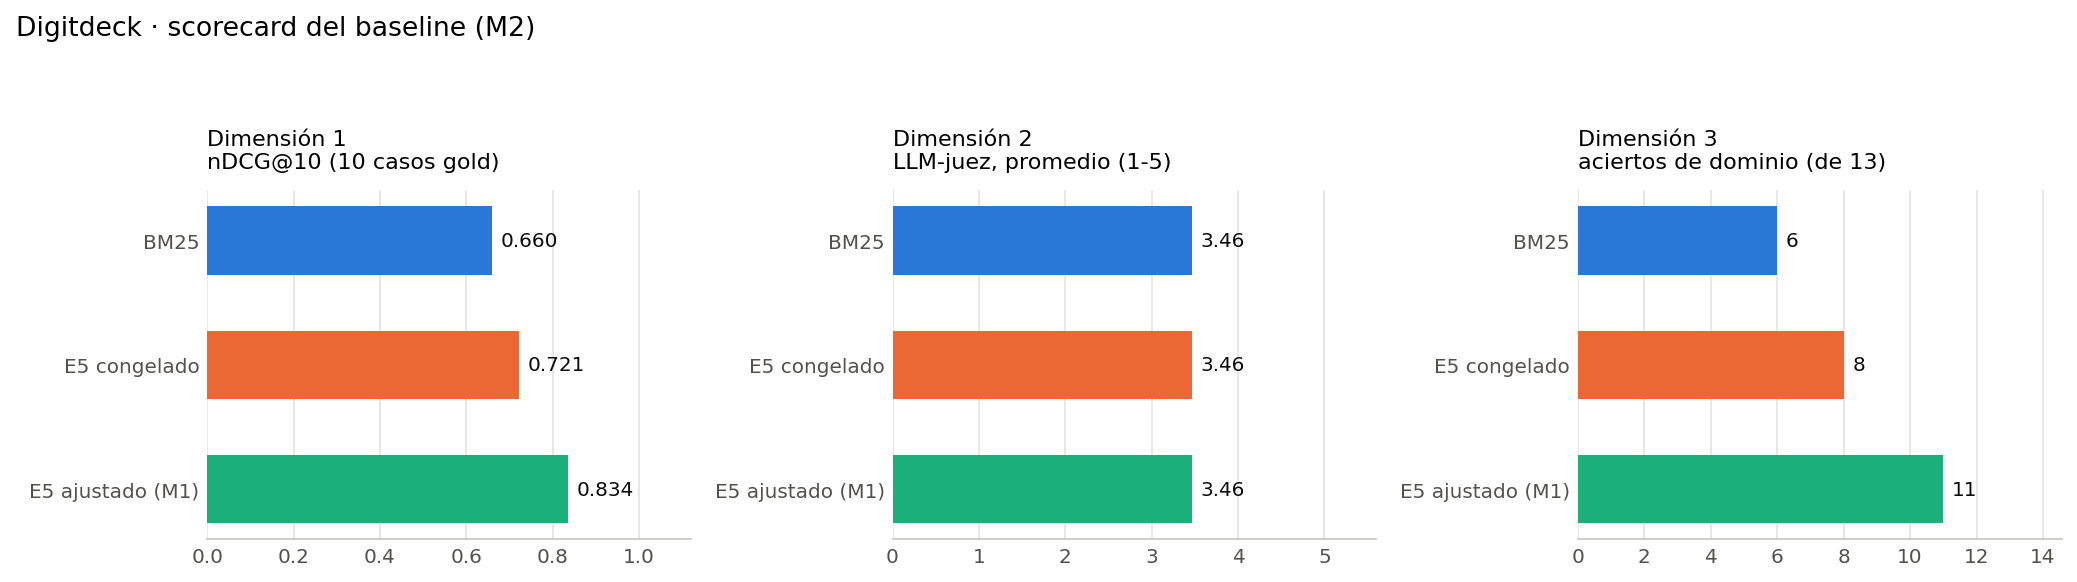

The table this chart was drawn from, first rows:
dimension, BM25, E5 congelado, E5 ajustado (M1)
Dimensión 1 · nDCG@10 (10 gold), 0.660, 0.721, 0.834
Dimensión 1 · similitud top-1 (0-1), 0.847, 0.883, 0.998
Dimensión 2 · LLM-juez, todo (1-5), 3.46, 3.46, 3.46
Dimensión 2 · LLM-juez, gold (1-5), 4.20, 4.20, 4.20
Dimensión 2 · LLM-juez, adversarial, 1.00, 1.00, 1.00
Dimensión 3 · aciertos totales, 6/13, 8/13, 11/13
Dimensión 3 · aciertos gold, 6/10, 7/10, 8/10
Dimensión 3 · abstención adversarial, 0/3, 1/3, 3/3
